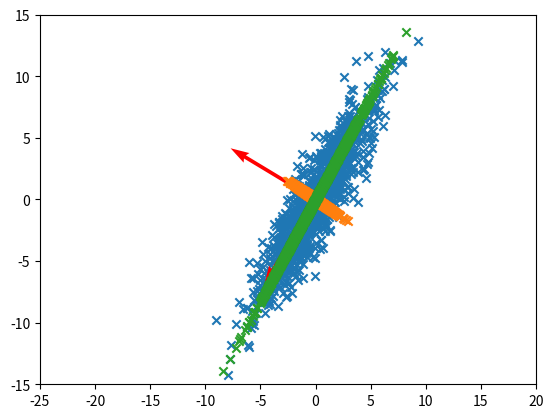

The matplotlib source for this figure:
# -*- coding: utf-8 -*-
"""
Created on Thu Sep 12 04:15:18 2019

@author: anujg
"""
from numpy import array
from numpy import mean
from numpy import cov
from numpy.linalg import eig

import numpy as np
import matplotlib.pyplot as plt



X=[]
Y=[]
for i in range(1000):
    x, y = np.random.multivariate_normal([0,0],[[7,10],[10,18]],1).T
    X=X+list(x)
    Y=Y+list(y)

C=[]
for i in range(len(X)):
    C.append([X[i],Y[i]])
C=np.array(C)

plt.scatter(C.T[0],C.T[1],marker='x')

# calculate covariance matrix of centered matrix
V = cov(C.T)
print(V)

# eigen decomposition of covariance matrix
values, vectors = eig(V)
print(vectors)
print(values)
qt=vectors.transpose()
plt.quiver(qt[0][0],qt[0][1],scale=5,color='r')
plt.quiver(qt[1][0],qt[1][1],scale=5,color='r')

# project data
P = vectors.T.dot(C.T)     #project on both eigen vectors
D1=vectors.T[0].dot(C.T)   #project on eigen vector 1
D2=vectors.T[1].dot(C.T)   #project on eigen vector 2

#reconstructing the data
D0p=[]     #from both vectors
D1p=[]     #from eigen vector 1
D2p=[]     #from eigen vector 2
for i in range(1000):
    D1p.append(D1[i]*vectors.T[0])
    D2p.append(D2[i]*vectors.T[1])
    D0p.append(np.add(P.T[i][0]*vectors.T[0],P.T[i][1]*vectors.T[1]))

D1p=np.array(D1p).transpose()
D2p=np.array(D2p).transpose()
  
#projecting data in one dimension
plt.scatter(D1p[0],D1p[1],marker='x')    #along vector 1
plt.scatter(D2p[0],D2p[1],marker='x')    #along vector 2


plt.xlim([-25,20])
plt.ylim([-15,15])



#finding error in reconstructed data and original data
E1=[]
E2=[]
E0=[]

#finding the eucledian distance
for i in range(1000):
    e0=((C[i][0]-D0p[i][0])**2+(C[i][1]-D0p[i][1])**2)
    e1=((C[i][0]-D1p.T[i][0])**2+(C[i][1]-D1p.T[i][1])**2)
    e2=((C[i][0]-D2p.T[i][0])**2+(C[i][1]-D2p.T[i][1])**2)     
    E0.append(e0)
    E1.append(e1)    
    E2.append(e2)

error0=sum(E0)**0.5  #error when both vectors are used 
error1=sum(E1)**0.5  #error when vector 1 is used
error2=sum(E2)**0.5  #error when vector 2 is used  


#saving original and reduced data
np.savetxt("original.csv",C , delimiter=",") #original data
np.savetxt("D1.csv",D1, delimiter=",")       #data from vector 1
np.savetxt("D2.csv",D2, delimiter=",")       #data from vector 2
    